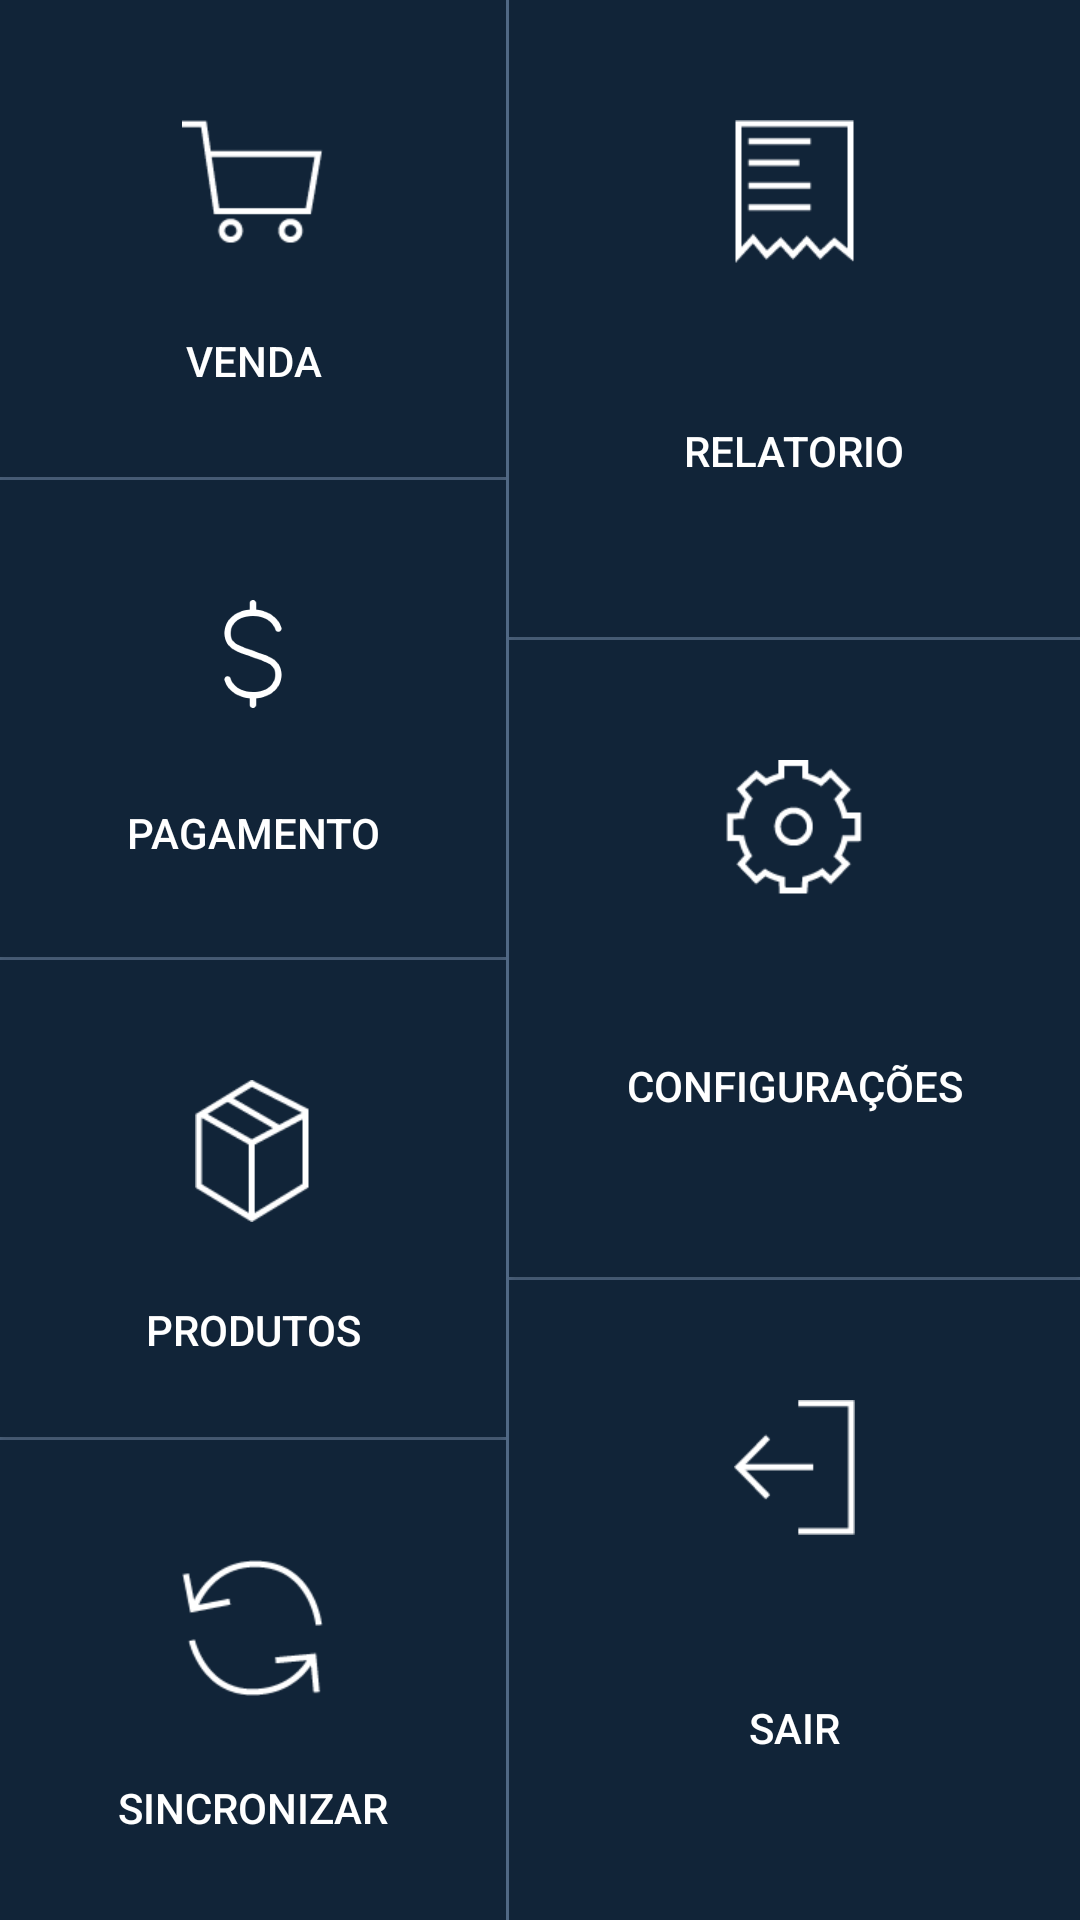

The Android layout XML behind this screen, and the referenced resources:
<!-- AndroidManifest.xml: application theme Theme.SieLoja -->
<!-- res/layout/activity_menu.xml -->
<?xml version="1.0" encoding="utf-8"?>
<RelativeLayout xmlns:android="http://schemas.android.com/apk/res/android"
    android:layout_width="match_parent"
    android:layout_height="match_parent"
    android:background="@color/mono_azul2" >

    

    <LinearLayout
        android:id="@+id/linearLayout1"
        android:layout_width="wrap_content"
        android:layout_height="wrap_content"
        android:layout_alignParentBottom="true"
        android:layout_alignParentLeft="true"
        android:layout_alignParentRight="true"
        android:layout_alignParentTop="true"
        android:weightSum="2" >

        <LinearLayout
            android:layout_width="wrap_content"
            android:layout_height="match_parent"
            android:layout_weight="1"
            android:weightSum="4"
            android:layout_marginRight="1dp"
            android:orientation="vertical" >

            <Button
                android:id="@+id/button_consumo"
                android:layout_width="match_parent"
                android:layout_height="match_parent"
                android:drawableTop="@mipmap/ic_menu_venda"
                style="@style/button_menu"
                android:layout_marginBottom="1dp"
                android:text="@string/venda" />
            <Button
                android:id="@+id/button_pagamento"
                android:layout_width="match_parent"
                android:layout_height="match_parent"
                android:drawableTop="@mipmap/ic_menu_pagamentos"
                style="@style/button_menu"
                android:layout_marginBottom="1dp"
                android:text="@string/pagamento" />

            <Button
                android:id="@+id/button_cardapio"
                android:layout_width="match_parent"
                android:layout_height="match_parent"
                android:drawableTop="@mipmap/ic_menu_produto"
                style="@style/button_menu"
                android:layout_marginBottom="1dp"
                android:text="@string/produtos" />

            <Button
                android:id="@+id/button_sincronizar"
                android:layout_width="match_parent"
                android:layout_height="match_parent"
                android:drawableTop="@mipmap/ic_menu_sincronizar"
                style="@style/button_menu"
                android:text="@string/sincronizar" />

        </LinearLayout>

        <LinearLayout
            android:layout_width="wrap_content"
            android:layout_height="match_parent"
            android:layout_weight="1"
            android:orientation="vertical" >

            <Button
                android:id="@+id/button_parcial"
                android:layout_width="match_parent"
                android:layout_height="match_parent"
                android:drawableTop="@mipmap/ic_menu_parcial"
                style="@style/button_menu"
                android:layout_marginBottom="1dp"
                android:text="@string/relatorio" />

            <Button
                android:id="@+id/button_configuracoes"
                android:layout_width="match_parent"
                android:layout_height="match_parent"
                android:drawableTop="@mipmap/ic_menu_configuracoes"
                style="@style/button_menu"
                android:layout_marginBottom="1dp"
                android:text="@string/configuracoes" />

            <Button
                android:id="@+id/button_sair"
                android:layout_width="match_parent"
                android:layout_height="match_parent"
                android:drawableTop="@mipmap/ic_menu_sair"
                style="@style/button_menu"
                android:text="@string/sair" />

        </LinearLayout>

    </LinearLayout>

</RelativeLayout>
<!-- res/layout/activity_topbar.xml (included above) -->
<?xml version="1.0" encoding="utf-8"?>
<RelativeLayout xmlns:android="http://schemas.android.com/apk/res/android"
    android:id="@+id/title_bar_container"
    android:layout_width="fill_parent"
    android:layout_height="wrap_content" >

    <RelativeLayout
        android:layout_width="fill_parent"
        android:layout_height="55dip"
        android:background="@color/background"
        android:padding="5dp" >

        <ImageView
            android:id="@+id/imageLogo"
            android:layout_width="30dp"
            android:layout_height="30dp"
            android:layout_alignParentLeft="true"
            android:layout_centerVertical="true"
            android:contentDescription="@string/imagem"
            android:layout_marginLeft="5dp"
            android:layout_marginRight="5dp"
            android:src="@mipmap/ic_logo" />

        <TextView
            android:id="@+id/nomeTela"
            android:layout_width="wrap_content"
            android:layout_height="wrap_content"
            android:layout_centerVertical="true"
            android:layout_marginLeft="22dp"
            android:layout_toRightOf="@+id/imageLogo"
            android:paddingLeft="@dimen/margin_05"
            android:text="@string/telefone"
            android:textColor="#737373"
            android:textSize="18sp" />

    </RelativeLayout>

</RelativeLayout>
<!-- resources referenced by this layout -->
<resources>
  <color name="background">#C4C4C4</color>
  <color name="mono_azul2">#506884</color>
  <dimen name="margin_05">5dp</dimen>
  <!-- mipmap ic_logo: png bitmap (mipmap-hdpi, 3426 bytes) -->
  <!-- mipmap ic_menu_configuracoes: png bitmap (mipmap-hdpi, 1934 bytes) -->
  <!-- mipmap ic_menu_pagamentos: png bitmap (mipmap-hdpi, 868 bytes) -->
  <!-- mipmap ic_menu_parcial: png bitmap (mipmap-hdpi, 1008 bytes) -->
  <!-- mipmap ic_menu_produto: png bitmap (mipmap-hdpi, 1709 bytes) -->
  <!-- mipmap ic_menu_sair: png bitmap (mipmap-hdpi, 601 bytes) -->
  <!-- mipmap ic_menu_sincronizar: png bitmap (mipmap-hdpi, 1856 bytes) -->
  <!-- mipmap ic_menu_venda: png bitmap (mipmap-hdpi, 1198 bytes) -->
  <string name="configuracoes">Configurações</string>
  <string name="imagem">imagem</string>
  <string name="pagamento">Pagamento</string>
  <string name="produtos">Produtos</string>
  <string name="relatorio">Relatorio</string>
  <string name="sair">Sair</string>
  <string name="sincronizar">Sincronizar</string>
  <string name="telefone">(85) 3257 1853</string>
  <string name="venda">Venda</string>
  <style name="button_menu">
          <item name="android:layout_weight">1</item>
          <item name="android:background">@drawable/menu_button</item>
          <item name="android:paddingTop">@dimen/margin_40</item>
          <item name="android:textColor">@android:color/white</item>
      </style>
  <style name="Theme.SieLoja" parent="Theme.MaterialComponents.DayNight.DarkActionBar">
          
          <item name="colorPrimary">@color/purple_500</item>
          <item name="colorPrimaryVariant">@color/purple_700</item>
          <item name="colorOnPrimary">@color/white</item>
          
          <item name="colorSecondary">@color/teal_200</item>
          <item name="colorSecondaryVariant">@color/teal_700</item>
          <item name="colorOnSecondary">@color/black</item>
          
          <item name="android:statusBarColor" tools:targetApi="l">?attr/colorPrimaryVariant</item>
          
  
      </style>
  <!-- drawable menu_button (drawable) -->
  <?xml version="1.0" encoding="utf-8"?>
  <selector xmlns:android="http://schemas.android.com/apk/res/android">
      <item android:state_pressed="true"
          android:drawable="@color/mono_azul2" >
      </item>
  
      <item android:drawable="@color/button_color_menu" >
      </item>
  </selector>
  <dimen name="margin_40">40dp</dimen>
  <color name="purple_500">#FF6200EE</color>
  <color name="purple_700">#FF3700B3</color>
  <color name="white">#FFFFFFFF</color>
  <color name="teal_200">#FF03DAC5</color>
  <color name="teal_700">#FF018786</color>
  <color name="black">#FF000000</color>
  <color name="button_color_menu">#112438</color>
</resources>
